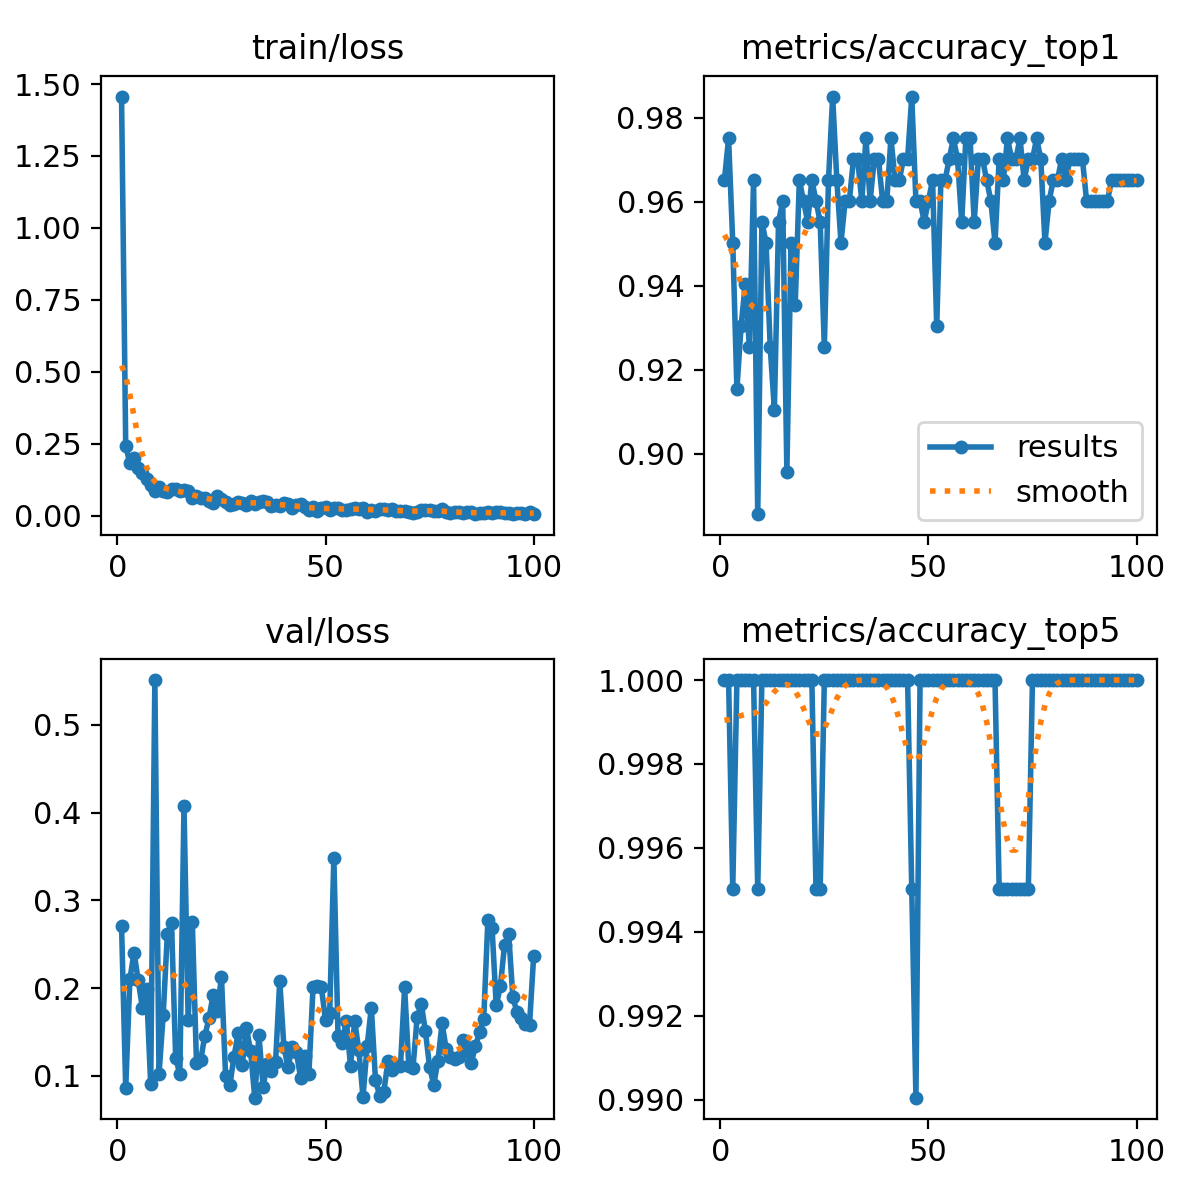

Data behind this chart, as committed beside it:
epoch, time, train/loss, metrics/accuracy_top1, metrics/accuracy_top5, val/loss, lr/pg0, lr/pg1, lr/pg2
1, 8.018, 1.457, 0.9652, 1, 0.2707, 0.0002367, 0.0002367, 0.0002367
2, 14.78, 0.2413, 0.9751, 1, 0.08585, 0.00047, 0.00047, 0.00047
3, 21.4, 0.1816, 0.9503, 0.995, 0.2099, 0.0006986, 0.0006986, 0.0006986
4, 27.87, 0.2003, 0.9154, 1, 0.2404, 0.0006928, 0.0006928, 0.0006928
5, 34.08, 0.1638, 0.9304, 1, 0.2088, 0.0006857, 0.0006857, 0.0006857
6, 40.52, 0.1488, 0.9403, 1, 0.1775, 0.0006787, 0.0006787, 0.0006787
7, 46.86, 0.1252, 0.9254, 1, 0.1985, 0.0006716, 0.0006716, 0.0006716
8, 53.06, 0.107, 0.9652, 1, 0.09032, 0.0006645, 0.0006645, 0.0006645
9, 59.4, 0.08537, 0.8856, 0.995, 0.5512, 0.0006575, 0.0006575, 0.0006575
10, 65.57, 0.09738, 0.9552, 1, 0.1016, 0.0006504, 0.0006504, 0.0006504
11, 72.66, 0.08576, 0.9503, 1, 0.1693, 0.0006433, 0.0006433, 0.0006433
12, 79.78, 0.08301, 0.9254, 1, 0.2613, 0.0006362, 0.0006362, 0.0006362
13, 86.84, 0.09291, 0.9104, 1, 0.2743, 0.0006292, 0.0006292, 0.0006292
14, 93.91, 0.09154, 0.9552, 1, 0.1207, 0.0006221, 0.0006221, 0.0006221
15, 100.9, 0.08411, 0.9602, 1, 0.1017, 0.000615, 0.000615, 0.000615
16, 107.7, 0.08963, 0.8955, 1, 0.4074, 0.000608, 0.000608, 0.000608
17, 113.9, 0.08371, 0.9503, 1, 0.1633, 0.0006009, 0.0006009, 0.0006009
18, 120.2, 0.06101, 0.9353, 1, 0.2749, 0.0005938, 0.0005938, 0.0005938
19, 126.6, 0.06793, 0.9652, 1, 0.1144, 0.0005868, 0.0005868, 0.0005868
20, 133, 0.06234, 0.9602, 1, 0.1174, 0.0005797, 0.0005797, 0.0005797
21, 139.2, 0.06121, 0.9552, 1, 0.1455, 0.0005726, 0.0005726, 0.0005726
22, 145.6, 0.04896, 0.9652, 1, 0.1653, 0.0005656, 0.0005656, 0.0005656
23, 152.4, 0.04214, 0.9602, 0.995, 0.1924, 0.0005585, 0.0005585, 0.0005585
24, 159, 0.06817, 0.9552, 0.995, 0.1736, 0.0005514, 0.0005514, 0.0005514
25, 166, 0.05721, 0.9254, 1, 0.2129, 0.0005444, 0.0005444, 0.0005444
26, 172.7, 0.04733, 0.9652, 1, 0.09915, 0.0005373, 0.0005373, 0.0005373
27, 179.2, 0.03816, 0.9851, 1, 0.0891, 0.0005302, 0.0005302, 0.0005302
28, 185.9, 0.04096, 0.9652, 1, 0.1211, 0.0005231, 0.0005231, 0.0005231
29, 192.3, 0.04761, 0.9503, 1, 0.1488, 0.0005161, 0.0005161, 0.0005161
30, 199, 0.04179, 0.9602, 1, 0.1128, 0.000509, 0.000509, 0.000509
31, 205.8, 0.03578, 0.9602, 1, 0.1544, 0.0005019, 0.0005019, 0.0005019
32, 212.4, 0.04907, 0.9701, 1, 0.1279, 0.0004949, 0.0004949, 0.0004949
33, 219.1, 0.04142, 0.9701, 1, 0.07497, 0.0004878, 0.0004878, 0.0004878
34, 225.6, 0.04852, 0.9602, 1, 0.1467, 0.0004807, 0.0004807, 0.0004807
35, 232.2, 0.05132, 0.9751, 1, 0.08757, 0.0004737, 0.0004737, 0.0004737
36, 238.9, 0.04659, 0.9602, 1, 0.1132, 0.0004666, 0.0004666, 0.0004666
37, 245.7, 0.03375, 0.9701, 1, 0.105, 0.0004595, 0.0004595, 0.0004595
38, 252, 0.03686, 0.9701, 1, 0.1158, 0.0004525, 0.0004525, 0.0004525
39, 258.4, 0.03364, 0.9602, 1, 0.2085, 0.0004454, 0.0004454, 0.0004454
40, 265, 0.04236, 0.9602, 1, 0.1327, 0.0004383, 0.0004383, 0.0004383
41, 271.7, 0.03879, 0.9751, 1, 0.1096, 0.0004313, 0.0004313, 0.0004313
42, 278, 0.02651, 0.9652, 1, 0.1329, 0.0004242, 0.0004242, 0.0004242
43, 284.7, 0.03479, 0.9652, 1, 0.127, 0.0004171, 0.0004171, 0.0004171
44, 291.3, 0.04036, 0.9701, 1, 0.09797, 0.0004101, 0.0004101, 0.0004101
45, 298, 0.02955, 0.9701, 1, 0.1226, 0.000403, 0.000403, 0.000403
46, 304.5, 0.01879, 0.9851, 0.995, 0.1022, 0.0003959, 0.0003959, 0.0003959
47, 311.1, 0.02823, 0.9602, 0.99, 0.2011, 0.0003888, 0.0003888, 0.0003888
48, 317.6, 0.01593, 0.9602, 1, 0.2019, 0.0003818, 0.0003818, 0.0003818
49, 324, 0.02684, 0.9552, 1, 0.201, 0.0003747, 0.0003747, 0.0003747
50, 330.8, 0.03022, 0.9602, 1, 0.163, 0.0003676, 0.0003676, 0.0003676
51, 337.5, 0.01979, 0.9652, 1, 0.1716, 0.0003606, 0.0003606, 0.0003606
52, 344.3, 0.02444, 0.9304, 1, 0.3486, 0.0003535, 0.0003535, 0.0003535
53, 350.7, 0.02615, 0.9652, 1, 0.1455, 0.0003464, 0.0003464, 0.0003464
54, 357.3, 0.0198, 0.9652, 1, 0.1374, 0.0003394, 0.0003394, 0.0003394
55, 364, 0.02016, 0.9701, 1, 0.1629, 0.0003323, 0.0003323, 0.0003323
56, 370.5, 0.02144, 0.9751, 1, 0.1112, 0.0003252, 0.0003252, 0.0003252
57, 377.1, 0.02672, 0.9701, 1, 0.1622, 0.0003182, 0.0003182, 0.0003182
58, 383.9, 0.02405, 0.9552, 1, 0.1293, 0.0003111, 0.0003111, 0.0003111
59, 390.4, 0.02633, 0.9751, 1, 0.07568, 0.000304, 0.000304, 0.000304
60, 397.2, 0.01274, 0.9751, 1, 0.1341, 0.000297, 0.000297, 0.000297
... 40 more rows
